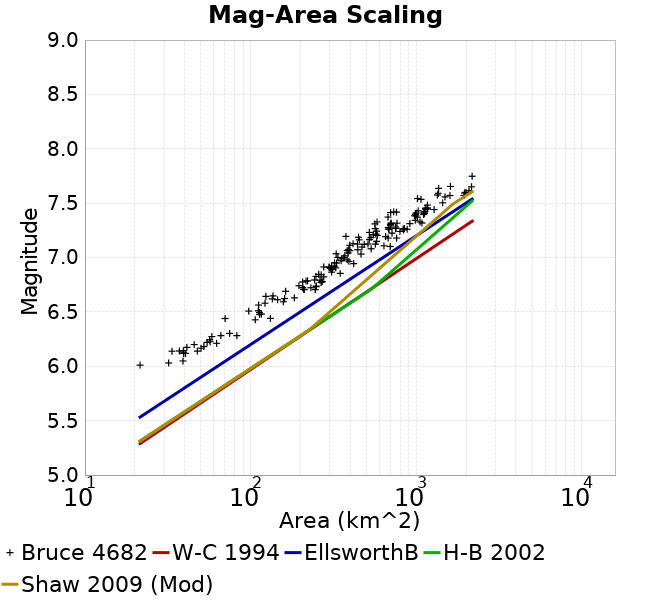

The file beside this chart, header and first rows:
Magnitude, Mean, Standard Deviation, 0.0 fractile, 0.025 fractile, 0.16 fractile, 0.5 fractile, 0.84 fractile, 0.975 fractile, 1.0 fractile
6.05, 30.87, 8.842, 21.52, 21.52, 21.52, 31.99, 39.09, 39.09, 39.09
6.15, 42.41, 5.795, 33.55, 33.55, 36.88, 40.47, 50.42, 52.25, 52.25
6.25, 62.56, 9.687, 54.69, 54.69, 55.23, 58.39, 78.05, 82.65, 82.65
6.35, 74.74, 0.0, 74.74, 74.74, 74.74, 74.74, 74.74, 74.74, 74.74
6.45, 108.6, 20.58, 70.2, 70.2, 74.59, 113.3, 129.9, 131.8, 131.8
6.55, 120.1, 22.76, 97.52, 97.52, 97.52, 111.8, 157.7, 157.7, 157.7
6.65, 149.8, 20.53, 123.7, 123.7, 127, 145.5, 178, 183.9, 183.9
6.75, 234.6, 25.44, 196, 196, 206.5, 237.5, 267.2, 270.3, 270.3
6.85, 290.2, 33.47, 248.2, 248.2, 252.5, 289.9, 332.3, 347.7, 347.7
6.95, 339.4, 40.62, 276.7, 276.7, 298.5, 328.8, 388.9, 419.9, 419.9
7.05, 409.7, 62.12, 328.7, 328.7, 336, 389.3, 475.8, 534.2, 534.2
7.15, 538.7, 114.5, 376.5, 376.5, 413.5, 521.3, 679.1, 762, 762
7.25, 699.2, 113, 521.9, 521.9, 566.5, 699.4, 838.6, 882.3, 882.3
7.35, 864.2, 187.5, 562.7, 562.7, 648.9, 946.3, 1062, 1109, 1109
7.45, 1053, 178.6, 701.3, 701.3, 747.9, 1129, 1171, 1283, 1283
7.55, 1522, 352.8, 1019, 1019, 1057, 1469, 1966, 1995, 1995
7.65, 1805, 379.8, 1367, 1367, 1367, 1848, 2158, 2158, 2158
7.75, 2176, 0.0, 2176, 2176, 2176, 2176, 2176, 2176, 2176
7.85, NaN, NaN, NaN, NaN, NaN, NaN, NaN, NaN, NaN
7.95, NaN, NaN, NaN, NaN, NaN, NaN, NaN, NaN, NaN
8.05, NaN, NaN, NaN, NaN, NaN, NaN, NaN, NaN, NaN
8.15, NaN, NaN, NaN, NaN, NaN, NaN, NaN, NaN, NaN
8.25, NaN, NaN, NaN, NaN, NaN, NaN, NaN, NaN, NaN
8.35, NaN, NaN, NaN, NaN, NaN, NaN, NaN, NaN, NaN
8.45, NaN, NaN, NaN, NaN, NaN, NaN, NaN, NaN, NaN
8.55, NaN, NaN, NaN, NaN, NaN, NaN, NaN, NaN, NaN
8.65, NaN, NaN, NaN, NaN, NaN, NaN, NaN, NaN, NaN
8.75, NaN, NaN, NaN, NaN, NaN, NaN, NaN, NaN, NaN
8.85, NaN, NaN, NaN, NaN, NaN, NaN, NaN, NaN, NaN
8.95, NaN, NaN, NaN, NaN, NaN, NaN, NaN, NaN, NaN
